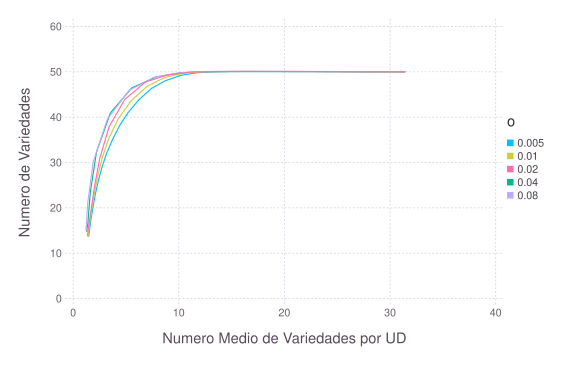

The file beside this chart, header and first rows:
### PARAMETERS VALUE ###
### LATTICESIZE = 49, NVARIETY = 50, NRE…
time; nVar; meanDU; param
0; 50; 31.42; 0.005
5; 50.01; 29.39; 0.005
10; 50.02; 27.1; 0.005
15; 50.04; 24.89; 0.005
20; 50.06; 22.73; 0.005
25; 50.06; 20.67; 0.005
30; 50.08; 18.7; 0.005
35; 50.08; 16.82; 0.005
40; 50.07; 15.03; 0.005
45; 50.01; 13.33; 0.005
50; 49.8; 11.71; 0.005
55; 49.22; 10.18; 0.005
60; 48.04; 8.737; 0.005
65; 46.35; 7.425; 0.005
70; 43.92; 6.259; 0.005
75; 41.24; 5.273; 0.005
80; 38.33; 4.447; 0.005
85; 35.19; 3.753; 0.005
90; 32.1; 3.178; 0.005
95; 28.86; 2.715; 0.005
100; 25.84; 2.372; 0.005
105; 23.19; 2.118; 0.005
110; 20.89; 1.927; 0.005
115; 18.99; 1.795; 0.005
120; 17.55; 1.694; 0.005
125; 16.4; 1.627; 0.005
130; 15.56; 1.579; 0.005
135; 14.99; 1.551; 0.005
140; 14.62; 1.524; 0.005
145; 14.35; 1.512; 0.005
150; 14.18; 1.498; 0.005
155; 14.03; 1.493; 0.005
160; 13.91; 1.484; 0.005
165; 13.85; 1.482; 0.005
170; 13.78; 1.475; 0.005
175; 13.74; 1.477; 0.005
180; 13.72; 1.473; 0.005
185; 13.7; 1.475; 0.005
190; 13.68; 1.47; 0.005
195; 13.65; 1.473; 0.005
0; 50; 31.42; 0.01
5; 50; 29.31; 0.01
10; 50.01; 26.98; 0.01
15; 50.05; 24.7; 0.01
20; 50.06; 22.46; 0.01
25; 50.07; 20.3; 0.01
30; 50.07; 18.2; 0.01
35; 50.09; 16.19; 0.01
40; 50.07; 14.24; 0.01
45; 50; 12.32; 0.01
50; 49.71; 10.45; 0.01
55; 48.75; 8.664; 0.01
60; 46.75; 6.969; 0.01
65; 43.54; 5.466; 0.01
70; 39.62; 4.26; 0.01
75; 35.26; 3.372; 0.01
80; 31.16; 2.775; 0.01
85; 27.43; 2.371; 0.01
... 142 more rows
